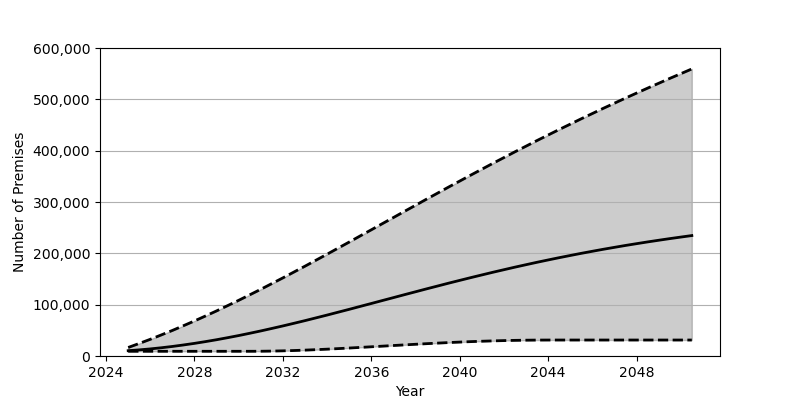

Source data for this figure (header and first rows):
Date, Low, Base, High
2025-01-01, 9183, 10362, 16599
2025-07-01, 9183, 11914, 24397
2026-01-01, 9183, 13810, 32536
2026-07-01, 9183, 16040, 41007
2027-01-01, 9183, 18589, 49799
2027-07-01, 9183, 21450, 58901
2028-01-01, 9183, 24596, 68293
2028-07-01, 9183, 28026, 77963
2029-01-01, 9183, 31717, 87893
2029-07-01, 9183, 35655, 98072
2030-01-01, 9183, 39826, 108491
2030-07-01, 9185, 44230, 119131
2031-01-01, 9274, 48829, 129973
2031-07-01, 9585, 53616, 141001
2032-01-01, 10057, 58569, 152196
2032-07-01, 10690, 63686, 163559
2033-01-01, 11454, 68925, 175035
2033-07-01, 12334, 74290, 186645
2034-01-01, 13322, 79760, 198351
2034-07-01, 14397, 85309, 210145
2035-01-01, 15529, 90920, 222004
2035-07-01, 16720, 96596, 233919
2036-01-01, 17940, 102295, 245861
2036-07-01, 19175, 108017, 257825
2037-01-01, 20415, 113743, 269789
2037-07-01, 21650, 119441, 281734
2038-01-01, 22850, 125123, 293651
2038-07-01, 24003, 130766, 305538
2039-01-01, 25113, 136348, 317369
2039-07-01, 26154, 141877, 329137
2040-01-01, 27118, 147313, 340813
2040-07-01, 27996, 152667, 352413
2041-01-01, 28773, 157942, 363924
2041-07-01, 29449, 163095, 375320
2042-01-01, 30018, 168140, 386611
2042-07-01, 30470, 173076, 397785
2043-01-01, 30801, 177881, 408834
2043-07-01, 31014, 182569, 419761
2044-01-01, 31106, 187120, 430556
2044-07-01, 31117, 191547, 441224
2045-01-01, 31117, 195837, 451756
2045-07-01, 31117, 200001, 462165
2046-01-01, 31117, 204034, 472426
2046-07-01, 31117, 207925, 482572
2047-01-01, 31117, 211685, 492569
2047-07-01, 31117, 215332, 502450
2048-01-01, 31117, 218838, 512212
2048-07-01, 31117, 222224, 521840
2049-01-01, 31117, 225498, 531350
2049-07-01, 31117, 228641, 540739
2050-01-01, 31117, 231679, 550018
2050-07-01, 31117, 234607, 559188
